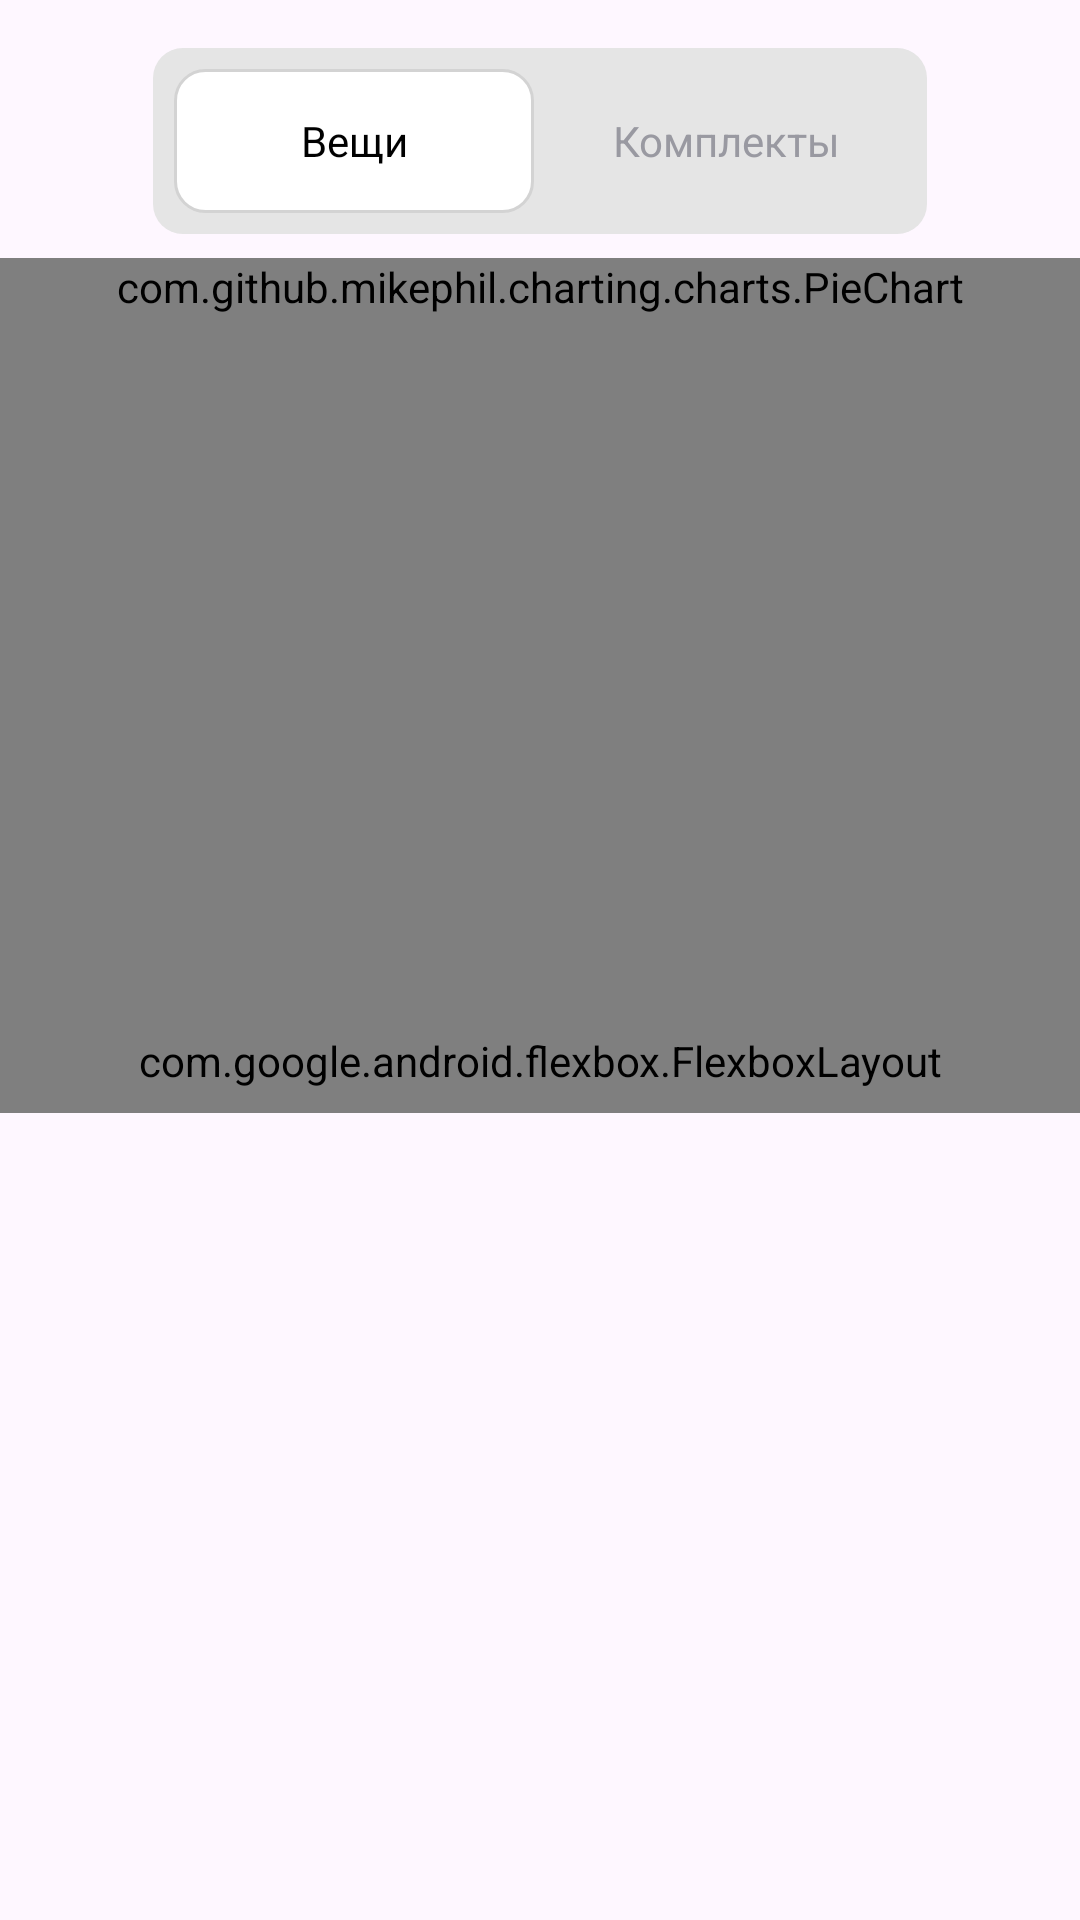

This screen was rendered from an Android layout file. Write that file and the resources it references.
<!-- AndroidManifest.xml: application theme Theme.MyStyleBox -->
<!-- res/layout/fragment_wardrobe_stats.xml -->
<?xml version="1.0" encoding="utf-8"?>
<FrameLayout xmlns:android="http://schemas.android.com/apk/res/android"
    xmlns:app="http://schemas.android.com/apk/res-auto"
    android:layout_width="match_parent"
    android:layout_height="match_parent"
    xmlns:tools="http://schemas.android.com/tools">
    <ScrollView
        android:id="@+id/scrollContent"
        android:layout_width="match_parent"
        android:layout_height="match_parent"
        android:layout_marginTop="16dp">
    <androidx.constraintlayout.widget.ConstraintLayout
        android:layout_width="match_parent"
        android:layout_height="match_parent">
        <LinearLayout
            android:id="@+id/toggleGroup"
            android:layout_width="wrap_content"
            android:layout_height="wrap_content"
            android:orientation="horizontal"
            android:background="@drawable/item_background"
            android:padding="7dp"
            app:layout_constraintTop_toTopOf="parent"
            app:layout_constraintStart_toStartOf="parent"
            app:layout_constraintEnd_toEndOf="parent">

            <RadioButton
                android:id="@+id/rbThings"
                style="@style/Widget.AppCompat.CompoundButton.RadioButton"
                android:layout_width="120dp"
                android:textAlignment="center"
                android:layout_height="wrap_content"
                android:button="@null"
                android:background="@drawable/radio_bg_selector"
                android:textColor="@color/radio_text_color_selector"
                android:checked="true"
                android:padding="7dp"
                android:text="Вещи"
                android:layout_marginEnd="4dp"/>

            <RadioButton
                android:id="@+id/rbOutfits"
                style="@style/Widget.AppCompat.CompoundButton.RadioButton"
                android:layout_width="120dp"
                android:textAlignment="center"
                android:layout_height="wrap_content"
                android:button="@null"
                android:background="@drawable/radio_bg_selector"
                android:textColor="@color/radio_text_color_selector"
                android:padding="7dp"
                android:text="Комплекты"/>
        </LinearLayout>

        <com.github.mikephil.charting.charts.PieChart
            android:id="@+id/pieChart"
            android:layout_width="0dp"
            android:layout_height="wrap_content"
            android:minHeight="250dp"
            android:layout_marginTop="8dp"
            app:layout_constraintTop_toBottomOf="@id/toggleGroup"
            app:layout_constraintStart_toStartOf="parent"
            app:layout_constraintEnd_toEndOf="parent"
            app:layout_constraintBottom_toTopOf="@+id/flsorting"/>

        <com.google.android.flexbox.FlexboxLayout
            android:id="@+id/flsorting"
            android:layout_width="match_parent"
            android:layout_height="wrap_content"
            app:flexWrap="wrap"
            app:flexDirection="row"
            app:justifyContent="flex_start"
            app:alignItems="center"
            android:padding="8dp"
            app:layout_constraintTop_toBottomOf="@id/pieChart"
            app:layout_constraintStart_toStartOf="parent"
            app:layout_constraintEnd_toEndOf="parent"
            app:layout_constraintBottom_toTopOf="@+id/llScales">

            <RadioButton
                android:id="@+id/rbByCategory"
                android:layout_width="wrap_content"
                android:layout_height="wrap_content"
                style="@style/Widget.AppCompat.CompoundButton.RadioButton"
                android:button="@null"
                android:background="@drawable/checkbox_background"
                android:padding="8dp"
                android:layout_marginTop="8dp"
                android:layout_marginEnd="8dp"
                android:checked="true"
                android:text="@string/category"
                app:layout_flexShrink="0"/>

            <RadioButton
                android:id="@+id/rbBySeason"
                android:layout_width="wrap_content"
                android:layout_height="wrap_content"
                style="@style/Widget.AppCompat.CompoundButton.RadioButton"
                android:button="@null"
                android:background="@drawable/checkbox_background"
                android:padding="8dp"
                android:layout_marginTop="8dp"
                android:layout_marginEnd="8dp"
                android:text="@string/season"
                app:layout_flexShrink="0"/>

            <RadioButton
                android:id="@+id/rbByStatus"
                android:layout_width="wrap_content"
                android:layout_height="wrap_content"
                style="@style/Widget.AppCompat.CompoundButton.RadioButton"
                android:button="@null"
                android:background="@drawable/checkbox_background"
                android:padding="8dp"
                android:layout_marginTop="8dp"
                android:layout_marginEnd="8dp"
                android:text="@string/status"
                app:layout_flexShrink="0"/>

            <RadioButton
                android:id="@+id/rbByTegi"
                android:layout_width="wrap_content"
                android:layout_height="wrap_content"
                style="@style/Widget.AppCompat.CompoundButton.RadioButton"
                android:button="@null"
                android:background="@drawable/checkbox_background"
                android:padding="8dp"
                android:layout_marginEnd="8dp"
                android:text="@string/tegi"
                android:layout_marginTop="8dp"
                app:layout_flexShrink="0"/>

            <RadioButton
                android:id="@+id/rbBySize"
                android:layout_width="wrap_content"
                android:layout_height="wrap_content"
                style="@style/Widget.AppCompat.CompoundButton.RadioButton"
                android:button="@null"
                android:layout_marginTop="8dp"
                android:background="@drawable/checkbox_background"
                android:padding="8dp"
                android:layout_marginEnd="8dp"
                android:text="@string/size"
                app:layout_flexShrink="0"/>

            <RadioButton
                android:id="@+id/rbByTemperature"
                android:layout_width="wrap_content"
                android:layout_height="wrap_content"
                style="@style/Widget.AppCompat.CompoundButton.RadioButton"
                android:button="@null"
                android:layout_marginTop="8dp"
                android:background="@drawable/checkbox_background"
                android:padding="8dp"
                android:layout_marginEnd="8dp"
                android:visibility="gone"
                android:text="@string/temperature"
                app:layout_flexShrink="0"/>

        </com.google.android.flexbox.FlexboxLayout>

        <LinearLayout
            android:id="@+id/llScales"
            android:layout_width="match_parent"
            android:layout_height="wrap_content"
            android:orientation="vertical"
            android:padding="8dp"
            app:layout_constraintTop_toBottomOf="@id/flsorting"
            app:layout_constraintStart_toStartOf="parent"
            app:layout_constraintEnd_toEndOf="parent"/>
    </androidx.constraintlayout.widget.ConstraintLayout>
</ScrollView>
<TextView
android:id="@+id/tvEmptyWardrobe"
android:layout_width="match_parent"
android:layout_height="match_parent"
android:gravity="center"
android:text="У вас пока нет вещей и комплектов.\nЧтобы увидеть статистику гардероба, сначала добавьте хотя бы одну вещь или комплект."
android:textColor="@color/gray"
android:textSize="18sp"
android:visibility="gone"
android:padding="24dp"/>
    </FrameLayout>
<!-- resources referenced by this layout -->
<resources>
  <color name="gray">#9999A1</color>
  <!-- drawable checkbox_background (drawable) -->
  <?xml version="1.0" encoding="utf-8"?>
  <selector xmlns:android="http://schemas.android.com/apk/res/android">
      <item android:state_checked="true">
          <shape android:shape="rectangle">
              <solid android:color="#FFB5A7"/>
              <stroke android:width="2dp" android:color="#000000"/>
              <corners android:radius="50dp"/>
          </shape>
      </item>
  
      <item>
          <shape android:shape="rectangle">
              <solid android:color="#FFFFFF"/>
              <stroke android:width="2dp" android:color="#000000"/>
              <corners android:radius="50dp"/>
          </shape>
      </item>
  </selector>
  <!-- drawable item_background (drawable) -->
  <?xml version="1.0" encoding="utf-8"?>
  <shape xmlns:android="http://schemas.android.com/apk/res/android"
      android:shape="rectangle">
      <solid android:color="#E5E5E5" />
      <corners android:radius="10dp" />
  </shape>
  <!-- drawable radio_bg_selector (drawable) -->
  <?xml version="1.0" encoding="utf-8"?>
  <selector xmlns:android="http://schemas.android.com/apk/res/android">
      <item android:state_checked="true"
          android:drawable="@drawable/edittext_background"/>
      <item android:drawable="@android:color/transparent"/>
  </selector>
  <string name="category"> Категория </string>
  <string name="season"> Сезон </string>
  <string name="size"> Размер </string>
  <string name="status"> Статус </string>
  <string name="tegi"> Теги </string>
  <string name="temperature"> Температура </string>
  <style name="Theme.MyStyleBox" parent="Base.Theme.MyStyleBox">
  
      </style>
  <!-- drawable edittext_background (drawable) -->
  <?xml version="1.0" encoding="utf-8"?>
  <shape xmlns:android="http://schemas.android.com/apk/res/android">
      <solid android:color="#FFFFFF" />
      <corners android:radius="10dp" />
      <stroke android:width="1dp" android:color="#D3D3D3" />
  </shape>
  <style name="Base.Theme.MyStyleBox" parent="Theme.Material3.DayNight.NoActionBar">
  
      </style>
</resources>
